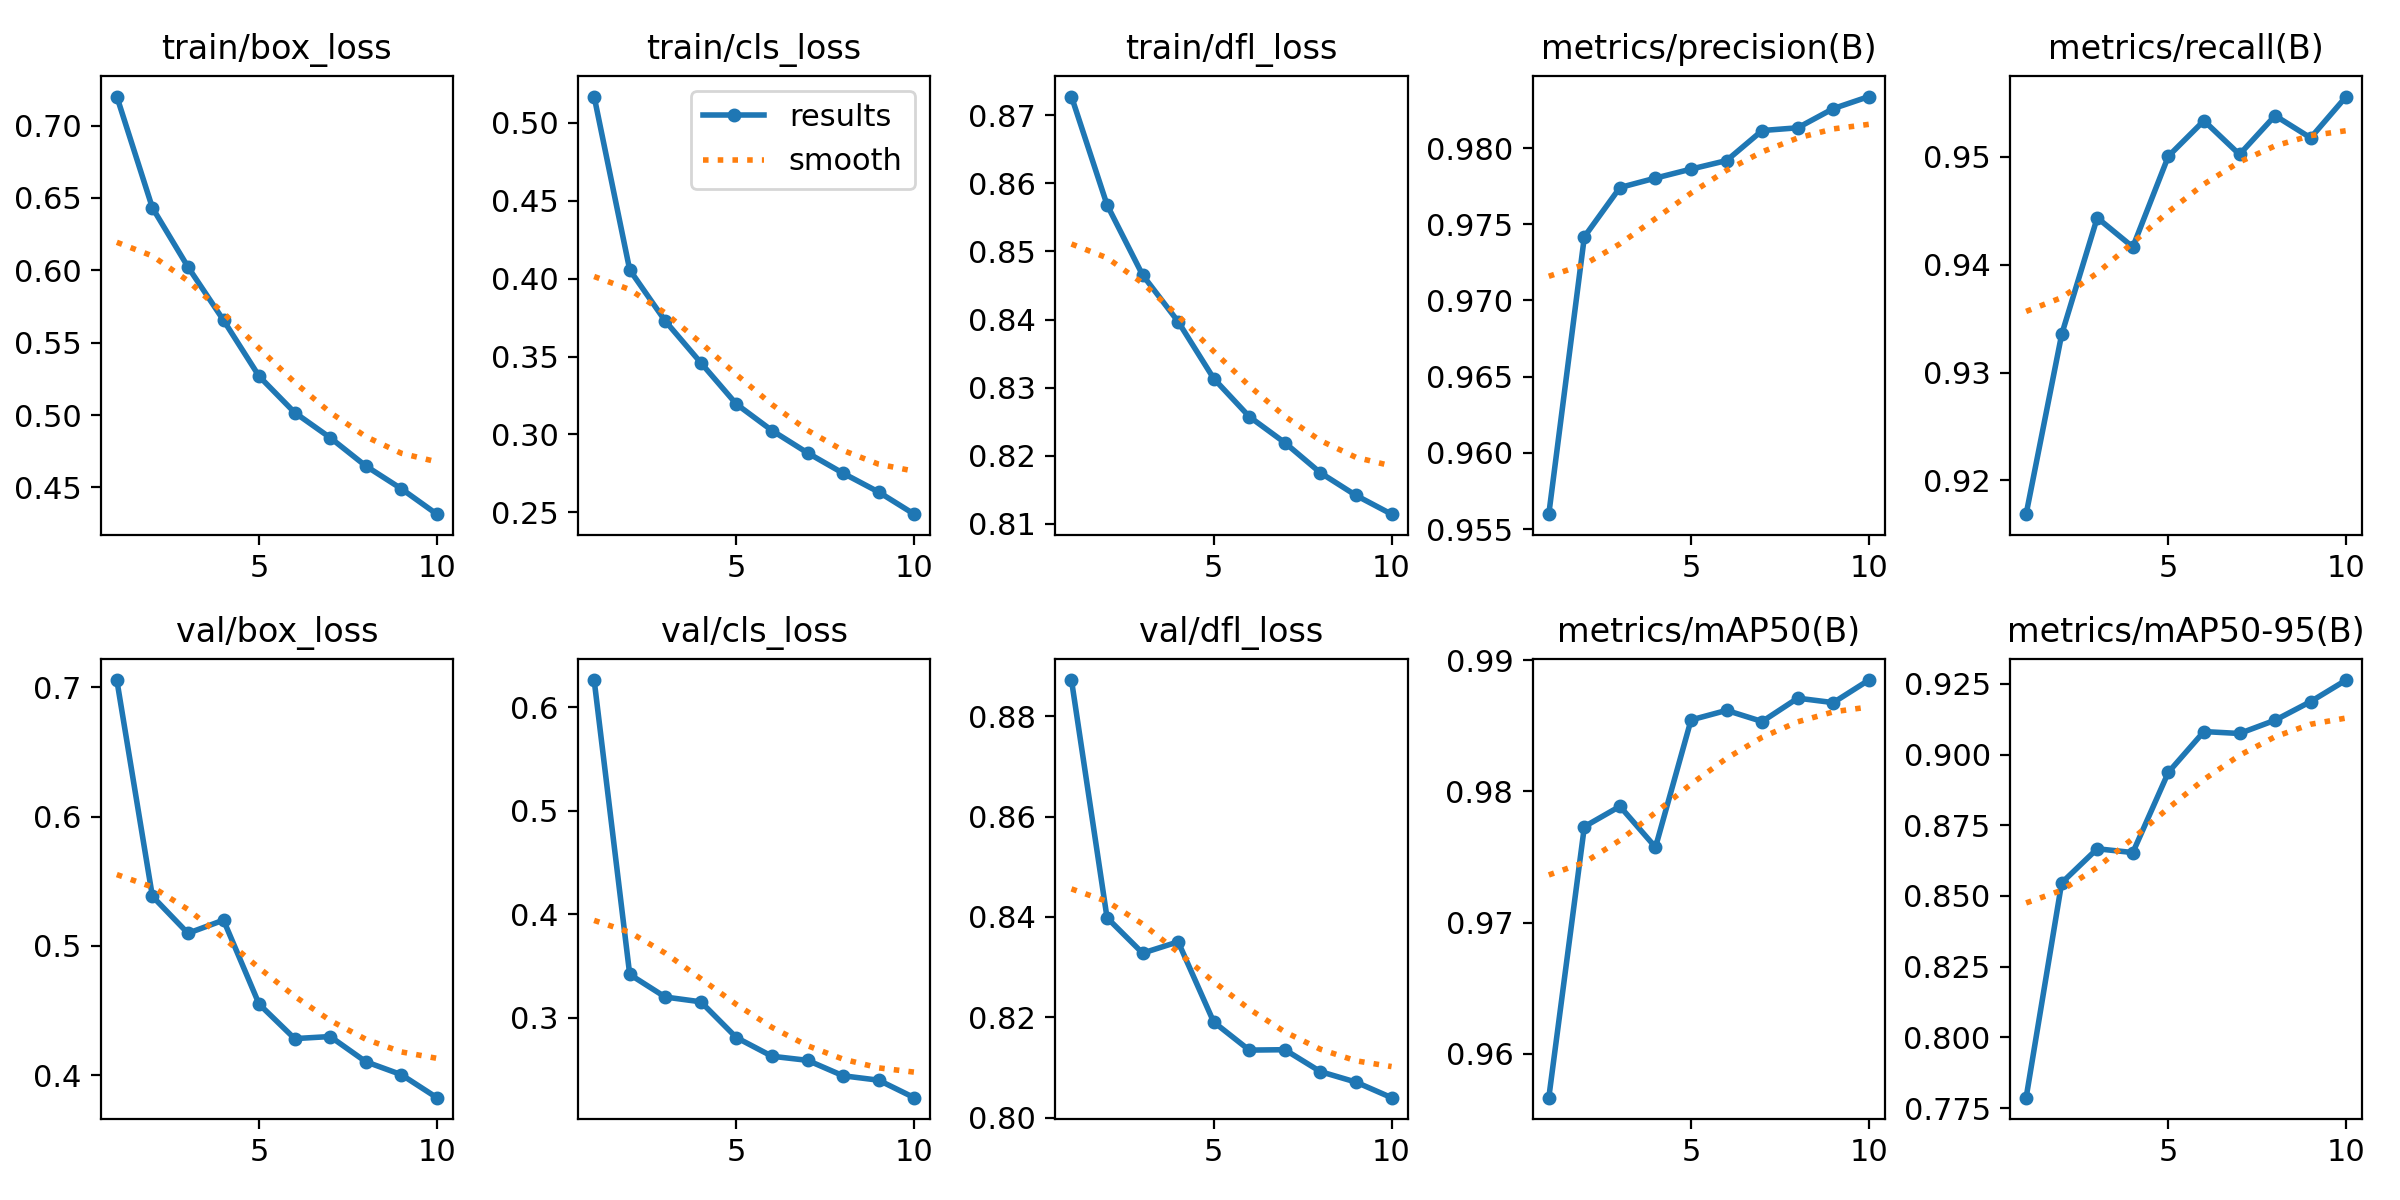

The file beside this chart, header and first rows:
epoch, time, train/box_loss, train/cls_loss, train/dfl_loss, metrics/precision(B), metrics/recall(B), metrics/mAP50(B), metrics/mAP50-95(B), val/box_loss, val/cls_loss, val/dfl_loss, lr/pg0, lr/pg1, lr/pg2
1, 224, 0.7201, 0.5169, 0.8728, 0.956, 0.9169, 0.9567, 0.7787, 0.7057, 0.6264, 0.8872, 0.06987, 0.003152, 0.003152
2, 412.5, 0.6432, 0.4056, 0.8569, 0.9742, 0.9335, 0.9773, 0.8546, 0.5384, 0.3418, 0.8398, 0.03907, 0.005684, 0.005684
3, 595.8, 0.6024, 0.3728, 0.8466, 0.9774, 0.9444, 0.9789, 0.8667, 0.5098, 0.32, 0.8328, 0.007643, 0.007592, 0.007592
4, 779.1, 0.5655, 0.346, 0.8397, 0.978, 0.9416, 0.9758, 0.8653, 0.52, 0.3154, 0.835, 0.006659, 0.006659, 0.006659
5, 962.7, 0.5269, 0.3194, 0.8313, 0.9786, 0.9501, 0.9855, 0.8937, 0.455, 0.2808, 0.819, 0.005722, 0.005722, 0.005722
6, 1146, 0.5018, 0.3025, 0.8257, 0.9792, 0.9534, 0.9862, 0.9081, 0.4283, 0.2627, 0.8135, 0.004785, 0.004785, 0.004785
7, 1331, 0.4844, 0.2882, 0.8219, 0.9811, 0.9502, 0.9853, 0.9074, 0.4299, 0.2588, 0.8135, 0.003848, 0.003848, 0.003848
8, 1514, 0.4649, 0.2751, 0.8175, 0.9813, 0.9538, 0.9871, 0.9121, 0.4104, 0.2439, 0.8092, 0.002911, 0.002911, 0.002911
9, 1698, 0.4491, 0.263, 0.8142, 0.9826, 0.9518, 0.9868, 0.9187, 0.4004, 0.2396, 0.8071, 0.001975, 0.001975, 0.001975
10, 1882, 0.4316, 0.2488, 0.8114, 0.9834, 0.9556, 0.9885, 0.9263, 0.3826, 0.2227, 0.804, 0.001038, 0.001038, 0.001038
